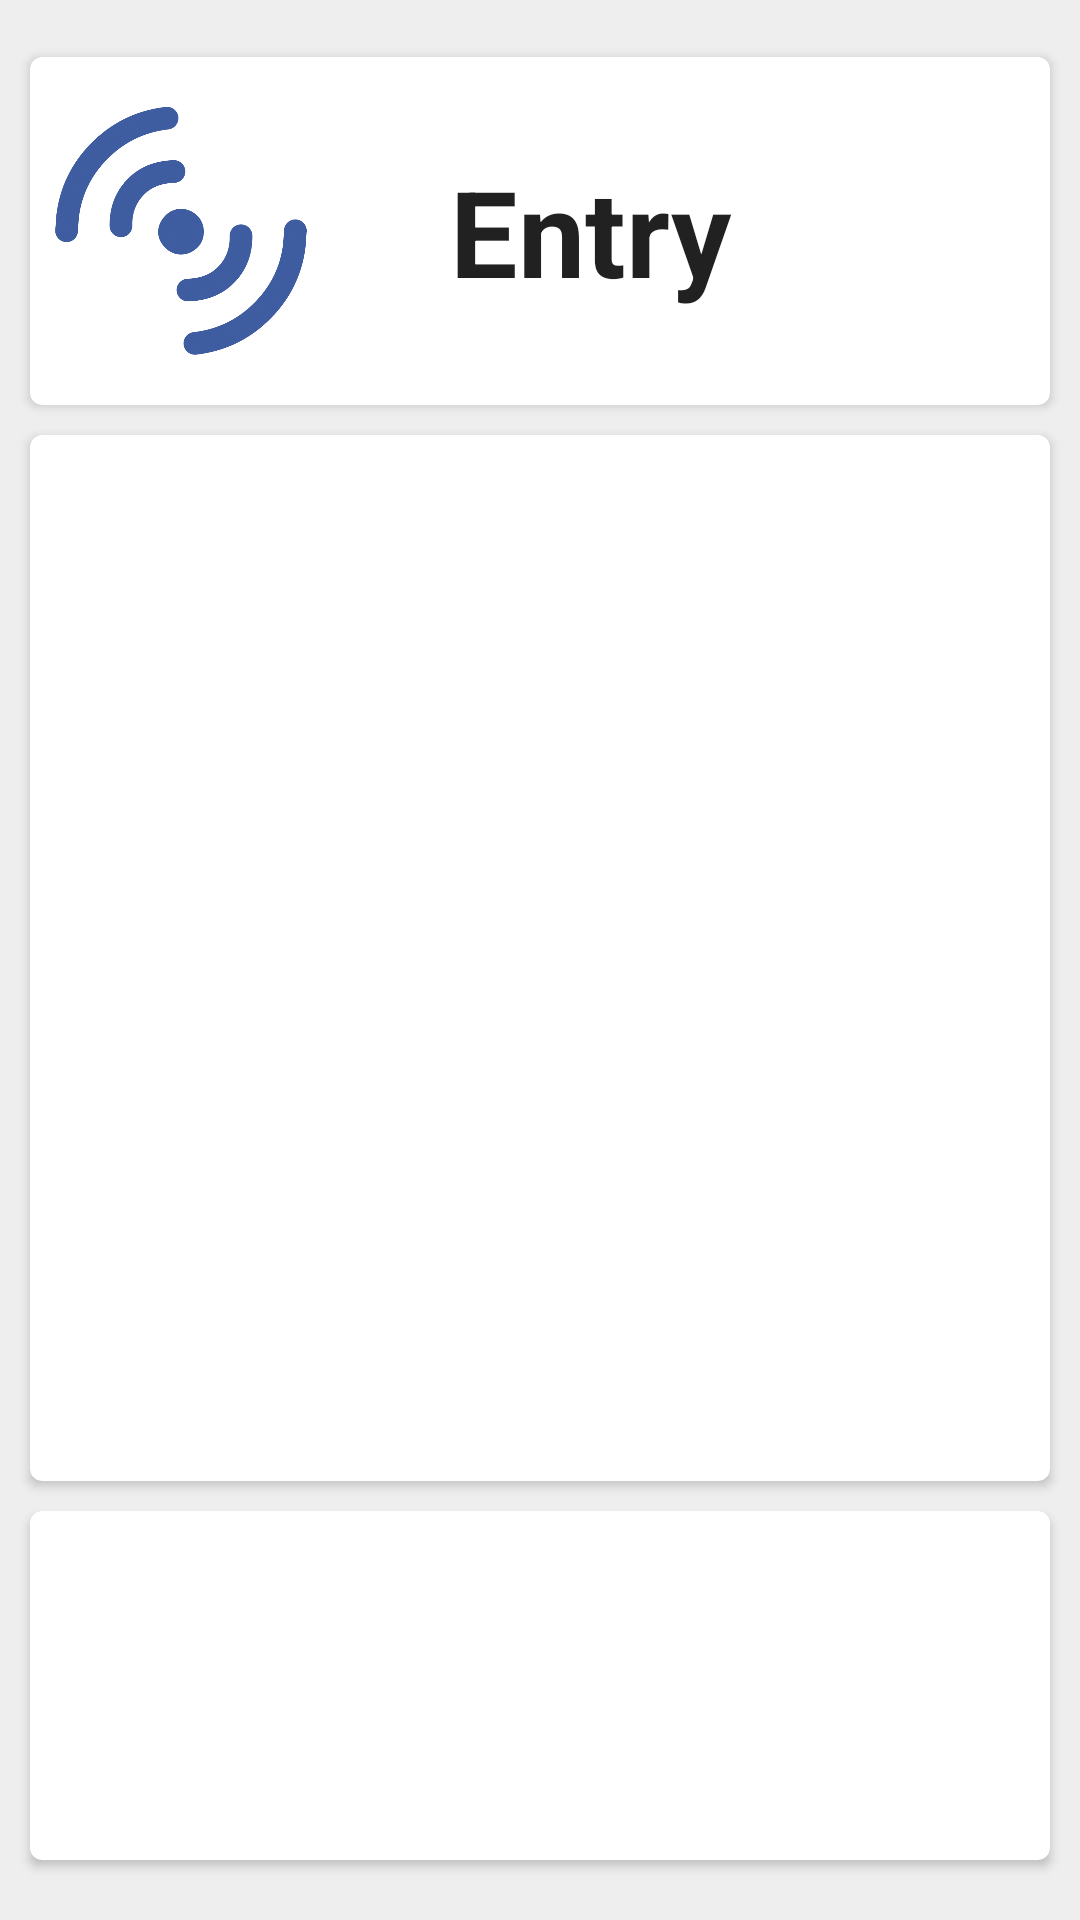

Reconstruct the res/layout file that produces this screen, plus the resources it refers to.
<!-- AndroidManifest.xml: application theme AppTheme -->
<!-- res/layout/fragment_entrada.xml -->
<LinearLayout xmlns:android="http://schemas.android.com/apk/res/android"
    xmlns:card_view="http://schemas.android.com/apk/res-auto"
    xmlns:tools="http://schemas.android.com/tools" android:layout_width="match_parent"
    android:layout_height="match_parent"
    android:id="@+id/backgtound"
    android:background="#EEEEEE"
    android:visibility="visible"
    android:orientation="vertical"
    tools:context=".MainActivity$PlaceholderFragment">

    <RelativeLayout
        android:layout_width="match_parent"
        android:layout_height="match_parent"
        android:orientation="vertical">

        <LinearLayout
            android:layout_width="match_parent"
            android:layout_height="match_parent"
            android:orientation="vertical">

            <TextView android:id="@+id/section_label"
                android:layout_width="wrap_content"
                android:layout_height="wrap_content" />

            <android.support.v7.widget.CardView
                xmlns:card_view="http://schemas.android.com/apk/res-auto"
                android:layout_gravity="center"
                android:layout_width="match_parent"
                android:layout_height="0dp"
                android:layout_weight="1"
                android:padding="10dp"
                card_view:cardCornerRadius="4dp"
                android:elevation="10dp"
                android:layout_centerHorizontal="true"
                android:layout_alignParentTop="true"
                android:layout_marginLeft="10dp"
                android:layout_marginRight="10dp">

                <RelativeLayout
                    android:id="@+id/linearlayout_head"
                    android:layout_width="match_parent"
                    android:layout_height="wrap_content">

                    <TextView
                        android:layout_width="wrap_content"
                        android:layout_height="wrap_content"
                        android:textAppearance="?android:attr/textAppearanceLarge"
                        android:id="@+id/tv_saldo"
                        android:layout_centerHorizontal="true" />

                    <TextView
                        android:id="@+id/entrada"
                        android:layout_width="wrap_content"
                        android:layout_height="wrap_content"
                        android:layout_gravity="center"
                        android:text="Entry"
                        android:textAppearance="?android:attr/textAppearanceLarge"
                        android:textSize="40dp"
                        android:textStyle="bold|normal"
                        android:layout_centerVertical="true"
                        android:layout_toRightOf="@+id/imageView"
                        android:layout_toEndOf="@+id/imageView"
                        android:layout_marginLeft="40dp"
                        android:layout_marginStart="40dp" />

                    <ImageView
                        android:layout_width="100dp"
                        android:layout_height="100dp"
                        android:src="@drawable/ic_anagrama_idasfest"
                        android:layout_alignParentBottom="true"
                        android:layout_alignParentTop="true"
                        android:id="@+id/imageView" />

                </RelativeLayout>
            </android.support.v7.widget.CardView>


            <android.support.v7.widget.CardView
                android:id="@+id/card_view"
                android:layout_gravity="center_vertical"
                android:layout_width="match_parent"
                android:layout_height="0dp"
                android:layout_weight="3"
                android:padding="10dp"
                android:layout_margin="10dp"
                card_view:cardCornerRadius="4dp"
                android:elevation="10dp"
                android:layout_above="@+id/cardView">

                <LinearLayout
                    android:layout_width="match_parent"
                    android:layout_height="match_parent"
                    android:orientation="vertical">

                    <TextView
                        android:id="@+id/textview_head"
                        android:layout_marginTop="20dp"
                        android:layout_width="match_parent"
                        android:layout_height="wrap_content"
                        android:textColor="#000000"
                        android:gravity="center"
                        android:textSize="40sp"
                        android:textStyle="bold"/>

                    <TextView
                        android:id="@+id/textview_msg"
                        android:layout_marginTop="20dp"
                        android:layout_width="match_parent"
                        android:layout_height="wrap_content"
                        android:gravity="center"
                        android:textSize="25sp"
                        android:textColor="#000000"/>

                    <ProgressBar
                        android:id="@+id/progressbar"
                        android:layout_width="wrap_content"
                        android:layout_height="wrap_content"
                        android:layout_gravity="center"
                        android:visibility="gone"
                        android:indeterminateTintMode="src_atop"
                        android:indeterminateTint="#3F51B5"
                        android:layout_marginTop="25dp"/>

                    <TextView
                        android:id="@+id/textview_text1"
                        android:layout_marginTop="35dp"
                        android:layout_width="match_parent"
                        android:layout_height="wrap_content"
                        android:gravity="center"
                        android:textSize="17sp"
                        android:textColor="#000000"/>

                    <TextView
                        android:id="@+id/textview_text2"
                        android:layout_width="match_parent"
                        android:layout_height="wrap_content"
                        android:gravity="center"
                        android:textSize="17sp"
                        android:textColor="#000000"/>

                    

                </LinearLayout>


            </android.support.v7.widget.CardView>

            <android.support.v7.widget.CardView
                xmlns:card_view="http://schemas.android.com/apk/res-auto"
                android:layout_gravity="center"
                android:layout_width="match_parent"
                android:layout_height="0dp"
                android:layout_weight="1"
                android:layout_marginLeft="10dp"
                android:layout_marginRight="10dp"
                android:layout_marginBottom="20dp"
                card_view:cardCornerRadius="4dp"
                android:elevation="10dp"
                android:layout_alignParentBottom="true"
                android:layout_alignParentLeft="true"
                android:layout_alignParentStart="true"
                android:id="@+id/cardView">

            </android.support.v7.widget.CardView>

        </LinearLayout>



    </RelativeLayout>


</LinearLayout>
<!-- resources referenced by this layout -->
<resources>
  <!-- drawable ic_anagrama_idasfest: png bitmap (drawable, 96970 bytes) -->
  <style name="AppTheme" parent="Theme.AppCompat.Light.DarkActionBar">
          
          
      </style>
</resources>
